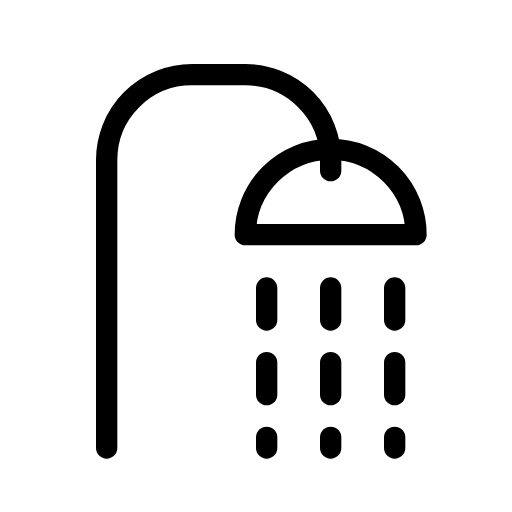
t = 0.00 s
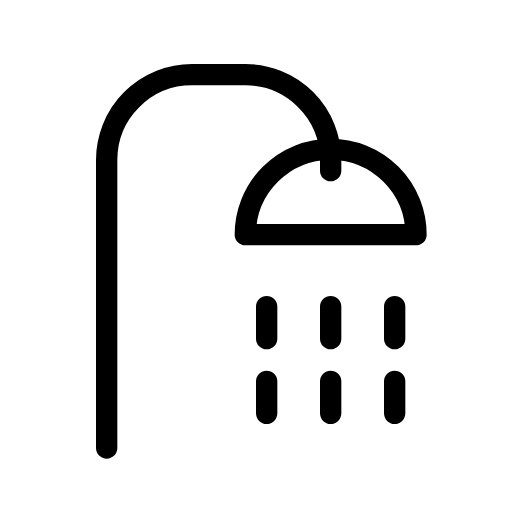
t = 0.15 s
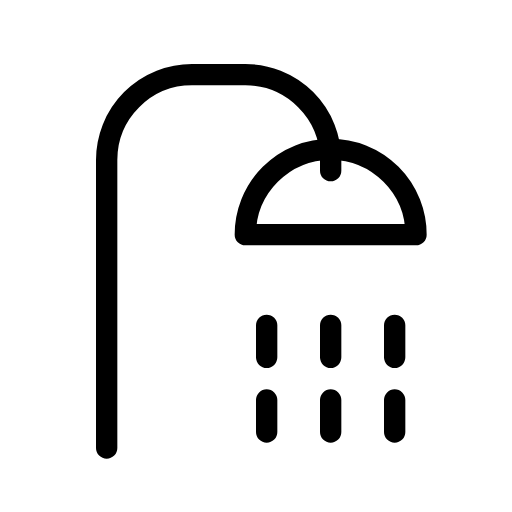
t = 0.30 s
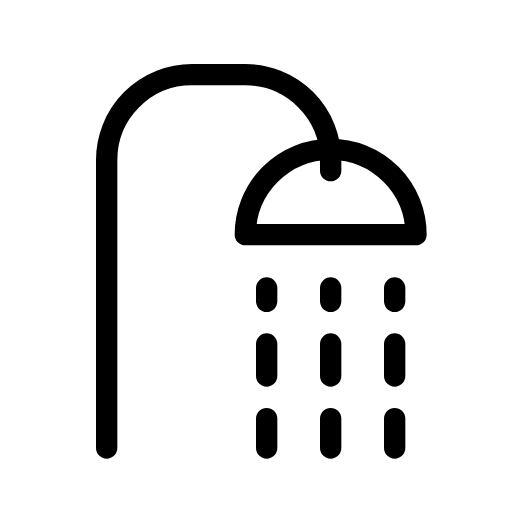
t = 0.45 s

The animated SVG that drew these frames (rendered in a browser with its animation timeline set to each time). Animation: 1 SMIL element (animate=1); one cycle of 0.60 s, repeats indefinitely.

<svg xmlns="http://www.w3.org/2000/svg" width="24" height="24" viewBox="0 0 24 24" fill="none" stroke="currentColor"
     stroke-width="1" stroke-linecap="round" stroke-linejoin="round"
     class="icon icon-streetlight icons-streetlight-animated icon-streetlight-shower">
    <path stroke="none" d="M0 0h24v24H0z" fill="none"/>
    <path d="M5 21V7.5a4 4 0 0 1 4 -4h2.5a4 4 0 0 1 4 4v.5"/>
    <path d="M11.5 11a4 4 0 0 1 8 0z"/>
    <path d="M12.5 13.5v7.5M15.5 13.5v7.5M18.5 13.5v7.5" stroke-dasharray="1.5 2">
        <animate attributeName="stroke-dashoffset" from="0" to="-3.5" dur="0.6s" repeatCount="indefinite"/>
    </path>
</svg>
